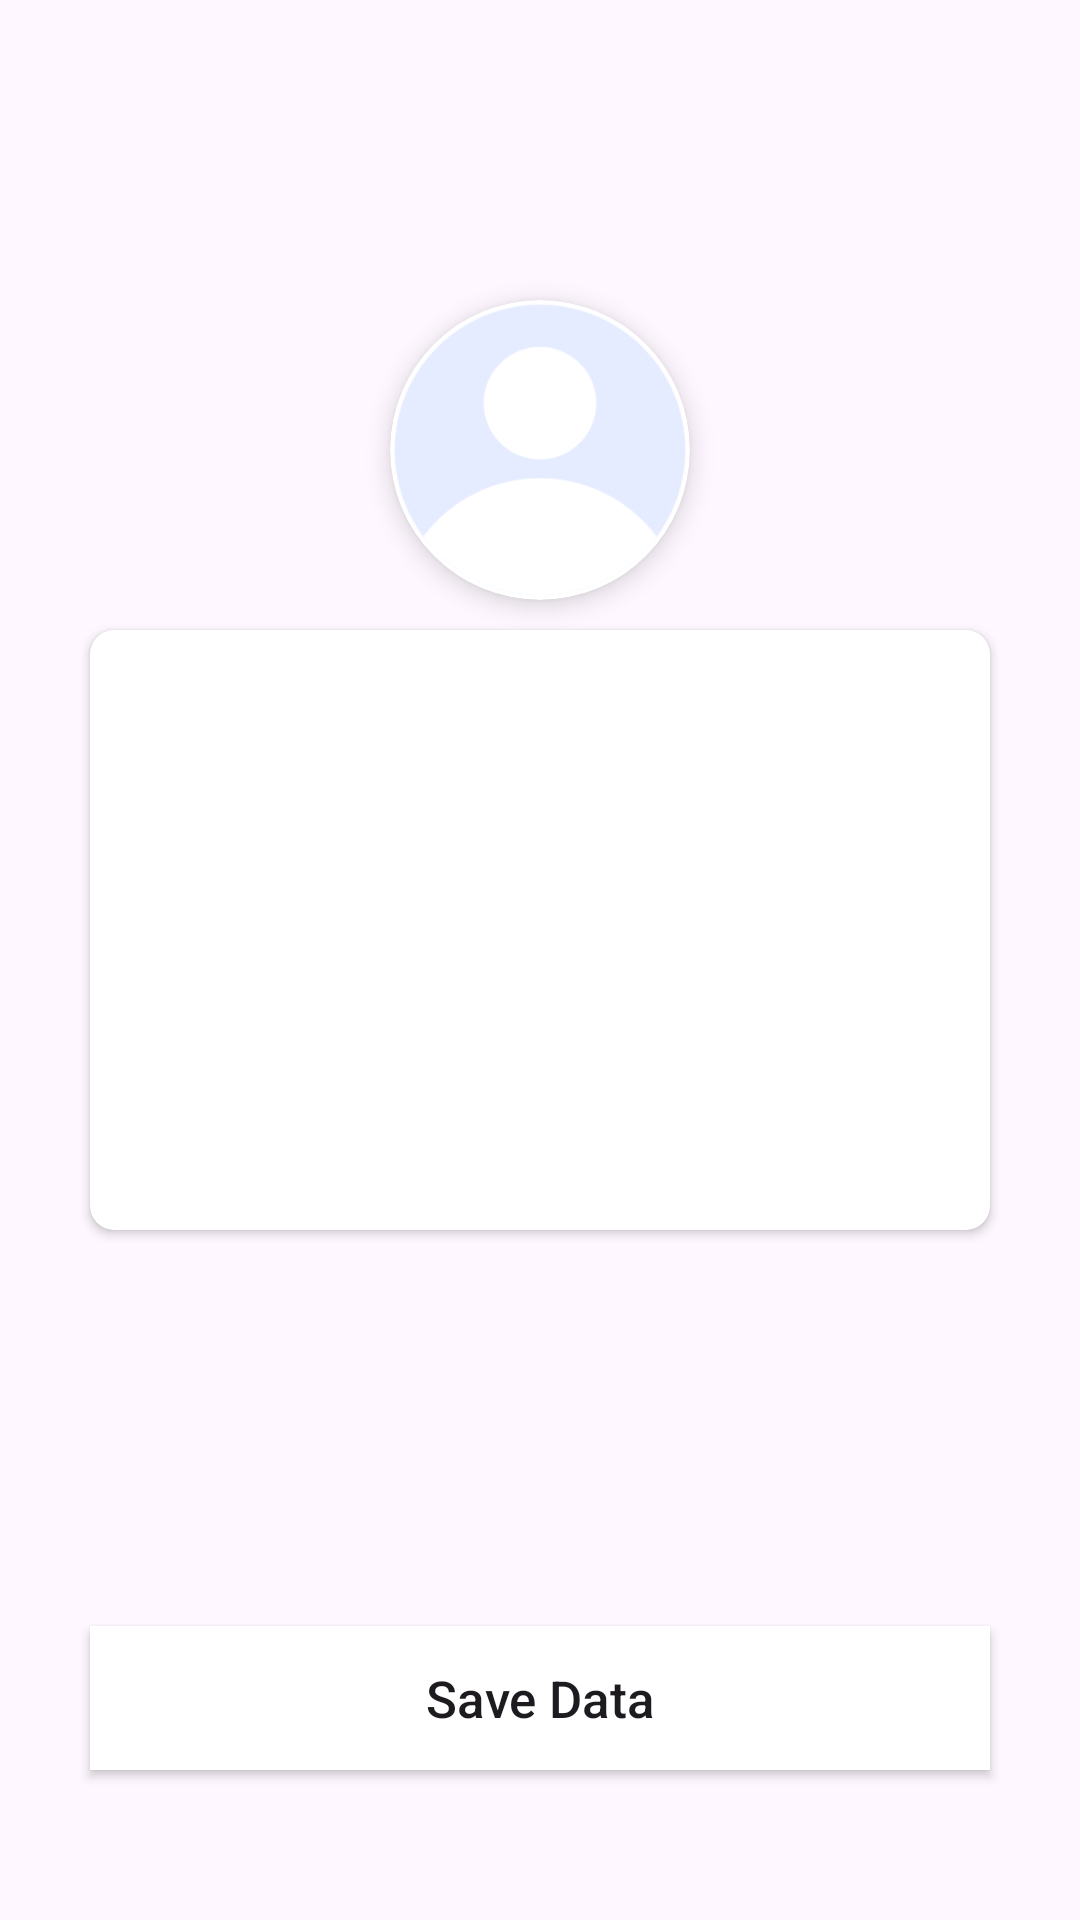

Here is an Android app screen rendered from its layout file. Give the layout XML and the strings, colors and styles it references.
<!-- AndroidManifest.xml: application theme Theme.ZocoNut -->
<!-- res/layout/activity_card_viewer.xml -->
<?xml version="1.0" encoding="utf-8"?>
<RelativeLayout xmlns:tools="http://schemas.android.com/tools"
    android:layout_width="match_parent"
    android:layout_height="match_parent"
    xmlns:app="http://schemas.android.com/apk/res-auto"
    tools:context=".CardViewer"
    xmlns:android="http://schemas.android.com/apk/res/android">

    <androidx.cardview.widget.CardView
        android:layout_marginTop="100dp"
        android:id="@+id/card_iamge"
        app:cardElevation="5dp"
        app:cardCornerRadius="100dp"
        android:layout_centerHorizontal="true"
        android:layout_width="100dp"
        android:layout_height="100dp">
        <ImageView
            android:id="@+id/image"
            android:background="@drawable/user"
            android:layout_width="match_parent"
            android:layout_height="match_parent"/>
    </androidx.cardview.widget.CardView>
    <androidx.cardview.widget.CardView
        android:id="@+id/card_inform"
        android:layout_marginTop="10dp"
        app:cardCornerRadius="8dp"
        android:layout_marginHorizontal="30dp"
        android:layout_below="@id/card_iamge"
        android:layout_width="match_parent"
        android:layout_height="200dp">
        <RelativeLayout
            android:layout_width="match_parent"
            android:layout_height="match_parent">
            <TextView
                android:layout_centerHorizontal="true"
                android:id="@+id/name"
                android:textSize="16sp"
                android:textColor="#373D7A"
                android:textStyle="bold"
                android:layout_marginTop="50dp"
                android:layout_width="wrap_content"
                android:layout_height="wrap_content"
                tools:ignore="RelativeOverlap" />
            <TextView
                android:layout_below="@id/name"
                android:id="@+id/email"
                android:textSize="15sp"
                android:textColor="#373D7A"
                android:textStyle="bold"
                android:layout_centerHorizontal="true"
                android:layout_width="wrap_content"
                android:layout_height="wrap_content"
                tools:ignore="RelativeOverlap" />
        </RelativeLayout>
    </androidx.cardview.widget.CardView>
    <androidx.appcompat.widget.AppCompatButton
        android:id="@+id/button"
        android:background="@color/white"
        android:layout_marginBottom="50dp"
        android:layout_alignParentBottom="true"
        android:layout_marginHorizontal="30dp"
        android:text="Save Data"
        android:textSize="17sp"
        android:textAllCaps="false"
        android:layout_width="match_parent"
        android:layout_height="wrap_content"/>
</RelativeLayout>
<!-- resources referenced by this layout -->
<resources>
  <color name="white">#FFFFFFFF</color>
  <!-- drawable user: png bitmap (drawable, 13651 bytes) -->
  <style name="Theme.ZocoNut" parent="Base.Theme.ZocoNut" />
  <style name="Base.Theme.ZocoNut" parent="Theme.Material3.DayNight.NoActionBar">
          
          <item name="colorPrimary">#1F2F3F</item>
          <item name="colorPrimaryVariant">#1F2F3F</item>
          <item name="colorOnPrimary">@color/white</item>
          
          <item name="android:statusBarColor">?attr/colorPrimaryVariant</item>
      </style>
</resources>
